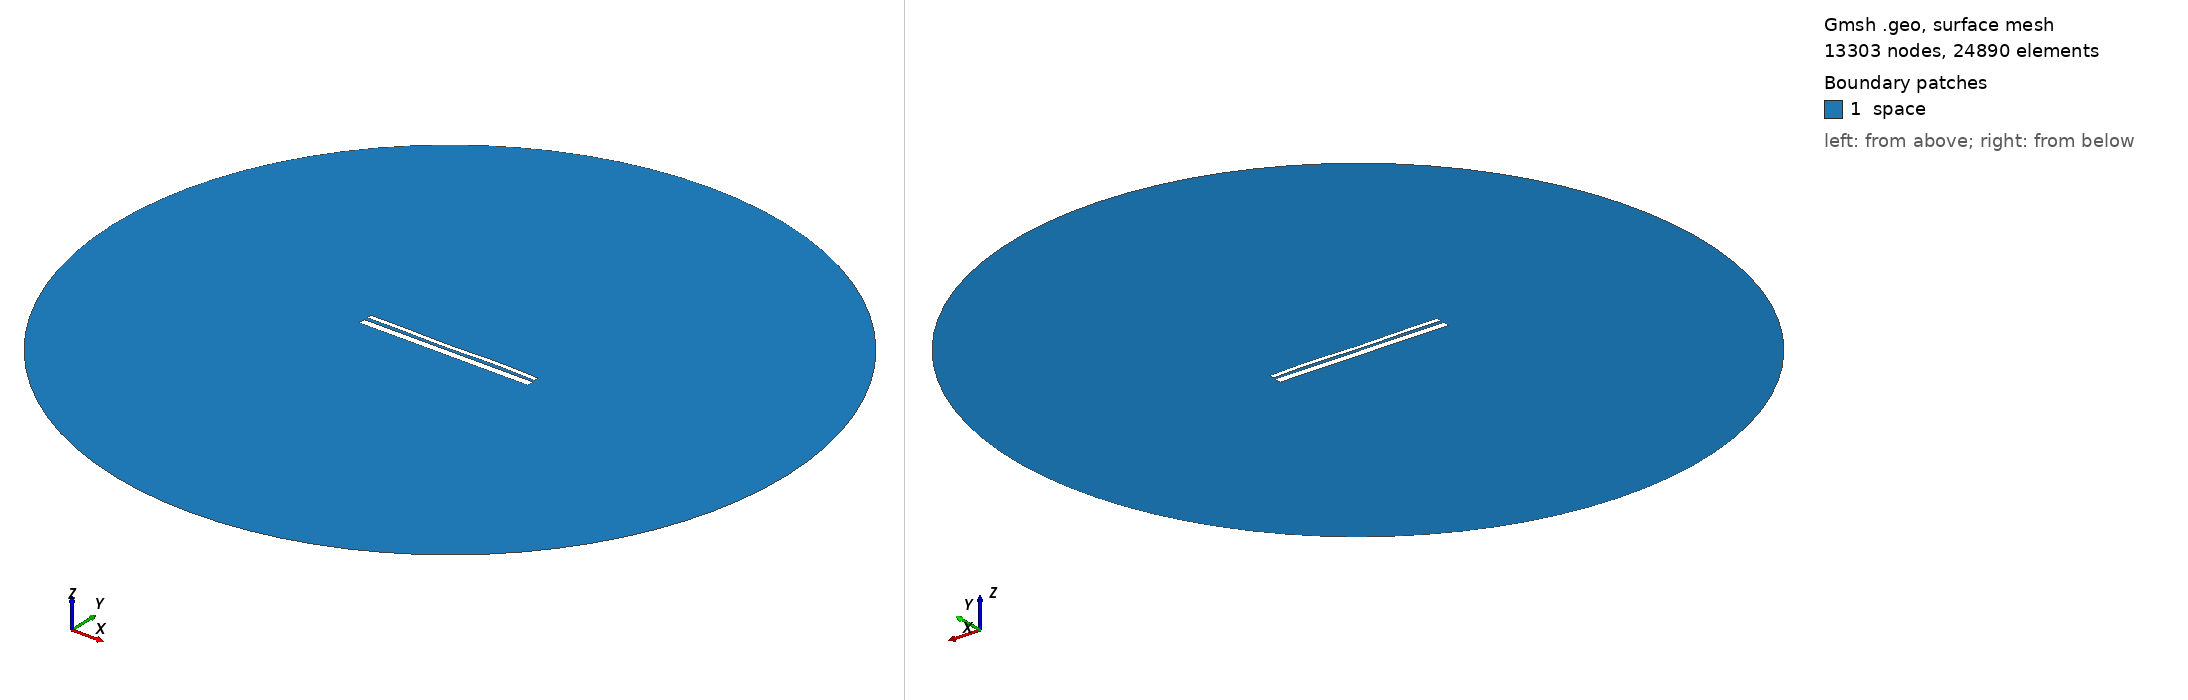

Gmsh geometry script, surface-meshed: 13303 nodes, 24890 surface elements. Boundary patches (legend numbers): 1 space. Left view from above one corner, right view from below the opposite corner. Legend entries are the model's physical surfaces. The drawing asked Gmsh for element sizes between 1% and 20% of the model's largest extent; the script's own settings can give other sizes.

=== 12530.geo (drawn) ===
//---------------------------------------
// Geometry kernel
//---------------------------------------

SetFactory("OpenCASCADE");



//---------------------------------------
// Parameters of the geometry
//---------------------------------------

// Overetch of the upper plate
overetch = 0.5;

// Distance between the plates
distance = 1.5;

// Discretization over the x axis (for the deformation)
nx = 50; 

// Length of the plate
L = 100 - overetch; 

// Number of modes
n = 4; 

// 1st mode coefficient
coeff(1) = -0.15;
beta(1) = 0.596864 * 3.1415926535 / L;

// 2nd mode coefficient
coeff(2) = -0.075;
beta(2) = 1.49418 * 3.1415926535 / L;

// 3rd mode coefficient
coeff(3) = -0.15;
beta(3) = 2.50025 * 3.1415926535 / L;

// 4th mode coefficient
coeff(4) = 0.15;
beta(4) = 3.49999 * 3.1415926535 / L;



//---------------------------------------
// Upper plate (deformed rectangle)
//---------------------------------------

// Coordiantes of the upper plate
xmin = -50;
xmax = 50 - overetch;

// Height of the upper plate
yheight = 4 - 2 * overetch;

// Indexes of the points
UpperID[] = {};
LowerID[] = {};
LeftID[] = {};
RightID[] = {};

// Point index
p = 1;

// Horizontal edges
For i In {1:nx}
    x = xmin + (i-1)*(xmax - xmin)/(nx-1);

    y_bottom = distance / 2 + overetch;
    For j In {1:n}
        C = (Cosh(beta(j)*L) + Cos(beta(j)*L)) / (Sinh(beta(j)*L) + Sin(beta(j)*L));
        y_bottom  = y_bottom + coeff(j) * (Cosh(beta(j)*(x+50)) - Cos(beta(j)*(x+50)) - C * (Sinh(beta(j)*(x+50)) - Sin(beta(j)*(x+50))));
    EndFor

    y_top = y_bottom + yheight;

    Point(p) = {x, y_top, 0, 1.0};
    UpperID[i] = p;
    p = p + 1;

    Point(p) = {x, y_bottom, 0, 1.0};
    LowerID[i] = p;
    p = p + 1;
EndFor

// Create point lists
UpperPts[] = {}; LowerPts[] = {};
For i In {1:nx}
  UpperPts[] += {UpperID[i]};
  LowerPts[] += {LowerID[i]};
EndFor

// Build splines
Spline(1) = {UpperPts[]};
Spline(2) = {LowerPts[]};
Line(3) = {LowerPts[nx-1], UpperPts[nx-1]};
Line(4) = {LowerPts[0], UpperPts[0]};

// Build the plane surface
Curve Loop(1) = {2, 3, -1, -4};
Plane Surface(1) = {1};



//---------------------------------------
// Lower plate (rectangle)
//---------------------------------------

// Vertices
Point(1001) = {-50, -1, 0, 1.0};
Point(1002) = { 50, -1, 0, 1.0};
Point(1003) = { 50,  -5, 0, 1.0};
Point(1004) = {-50,  -5, 0, 1.0};

// Edges
Line(5) = {1001, 1002};
Line(6) = {1002, 1003};
Line(7) = {1003, 1004};
Line(8) = {1004, 1001};

// Plane surface
Line Loop(2) = {5, 6, 7, 8};
Plane Surface(2) = {2}; 



//---------------------------------------
// Outer (fictious) boundary
//---------------------------------------

// Points
Point(1005) = {0, 0, 0};       // Center
Point(1006) = {200, 0, 0};     // Start point
Point(1007) = {0, 200, 0};     // 90 degrees
Point(1008) = {-200, 0, 0};    // 180 degrees
Point(1009) = {0, -200, 0};    // 270 degrees

// Circle arcs (each needs start, center, end)
Circle(9) = {1006, 1005, 1007};
Circle(10) = {1007, 1005, 1008};
Circle(11) = {1008, 1005, 1009};
Circle(12) = {1009, 1005, 1006};

// Plane surface for the entire domain
Curve Loop(3) = {9, 10, 11, 12};
Surface(3) = {3};

// Subtract the plates from the whole domain to obtain the actual domain where we want to solve the equations
BooleanDifference{ Surface{3}; Delete; }{ Surface{1}; Surface{2}; Delete; }




//---------------------------------------
// Transfinite Lines/Curves
//---------------------------------------

// Set the number of points on the boundaries
r = 7;

// Plates
Transfinite Curve {1, 2} = 50*r Using Progression 1;
Transfinite Curve {3, 4} = 2*r Using Progression 1;
Transfinite Line {5, 7} = 50*r Using Progression 1;
Transfinite Line {6, 8} = 2*r Using Progression 1;

// Outer boundary
Transfinite Line {9, 10, 11, 12} = 20 Using Progression 1;



//---------------------------------------
// Physical groups
//---------------------------------------                

// Physical curves (boundaries)
Physical Line("force_segment", 10) = {2};
Physical Line("upper_plate", 11) = {1, 3, 4};
Physical Line("lower_plate", 12) = {5, 6, 7, 8};
Physical Line("boundary", 20) = {9, 10, 11, 12};

// Physical Surfaces
Physical Surface("space", 30) = {3};



//---------------------------------------
// 6. Generate the Mesh
//---------------------------------------

// 2D mesh generation
Mesh 2;
